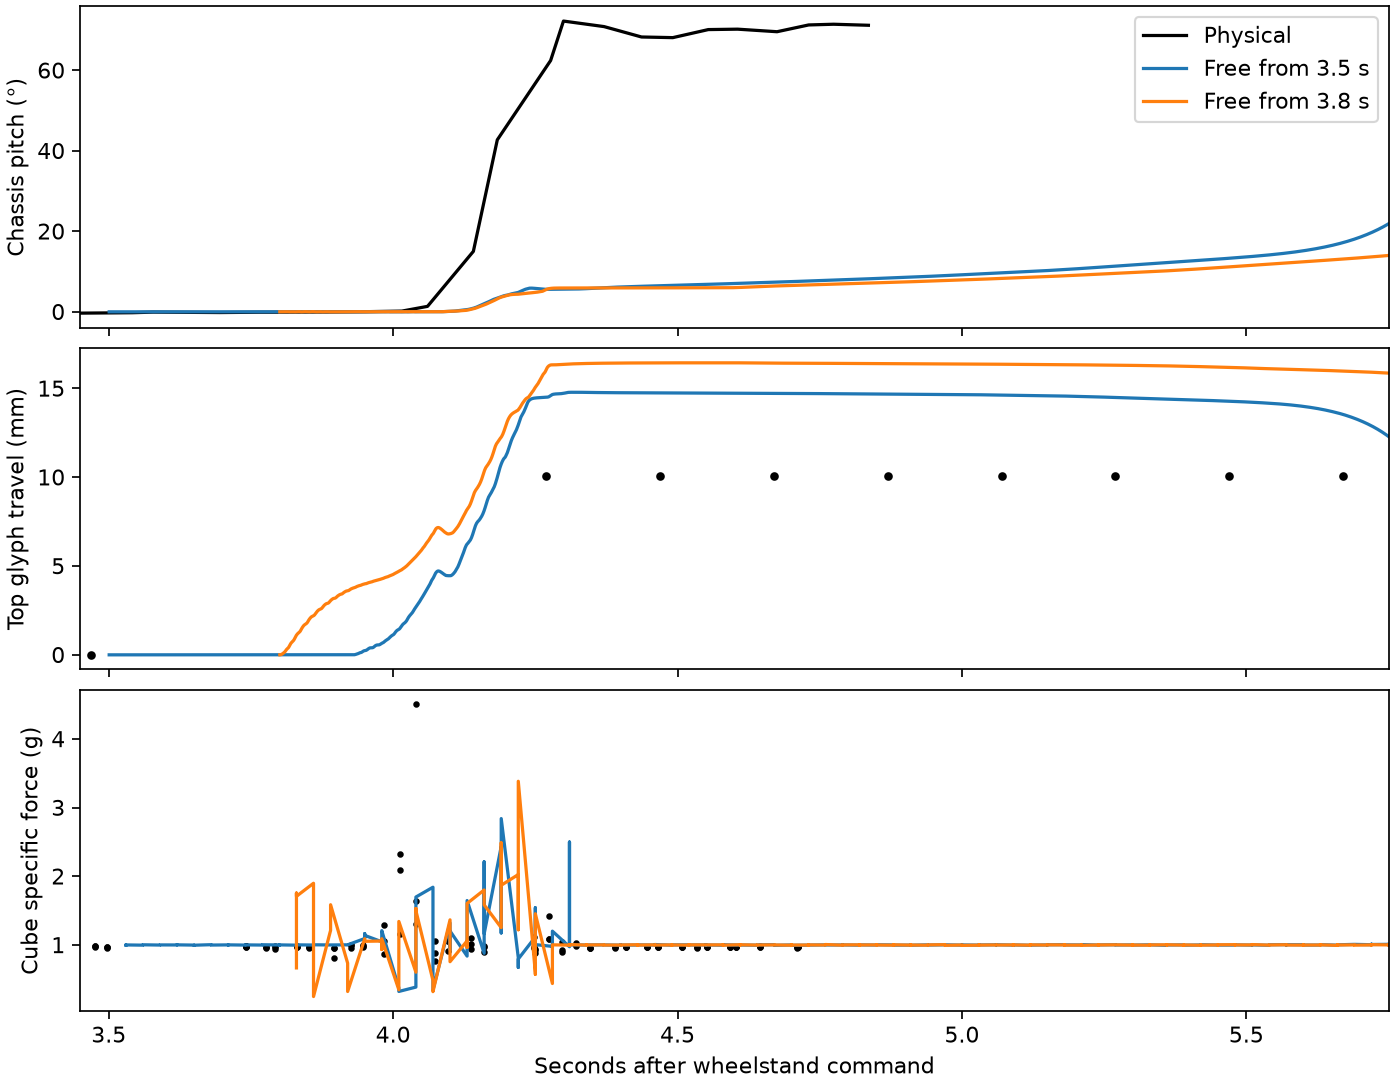

Data behind this chart, as committed beside it:
release_s, limit_mNm, peak_pitch_deg, settled_travel_mm, settled_yaw_deg, peak_g, taps, peak_downward_fork_N
3.5, 30, 27.24, 13.7, -2.015, 2.841, 3, 2.028
3.8, 30, 14.76, 16, -2.197, 3.384, 2, 2.045
3.8, 10, 4.264, 38.43, -2.381, 3.605, 3, 1.466
3.8, 80, 42.62, 10.12, -1.255, 3.157, 2, 2.52
